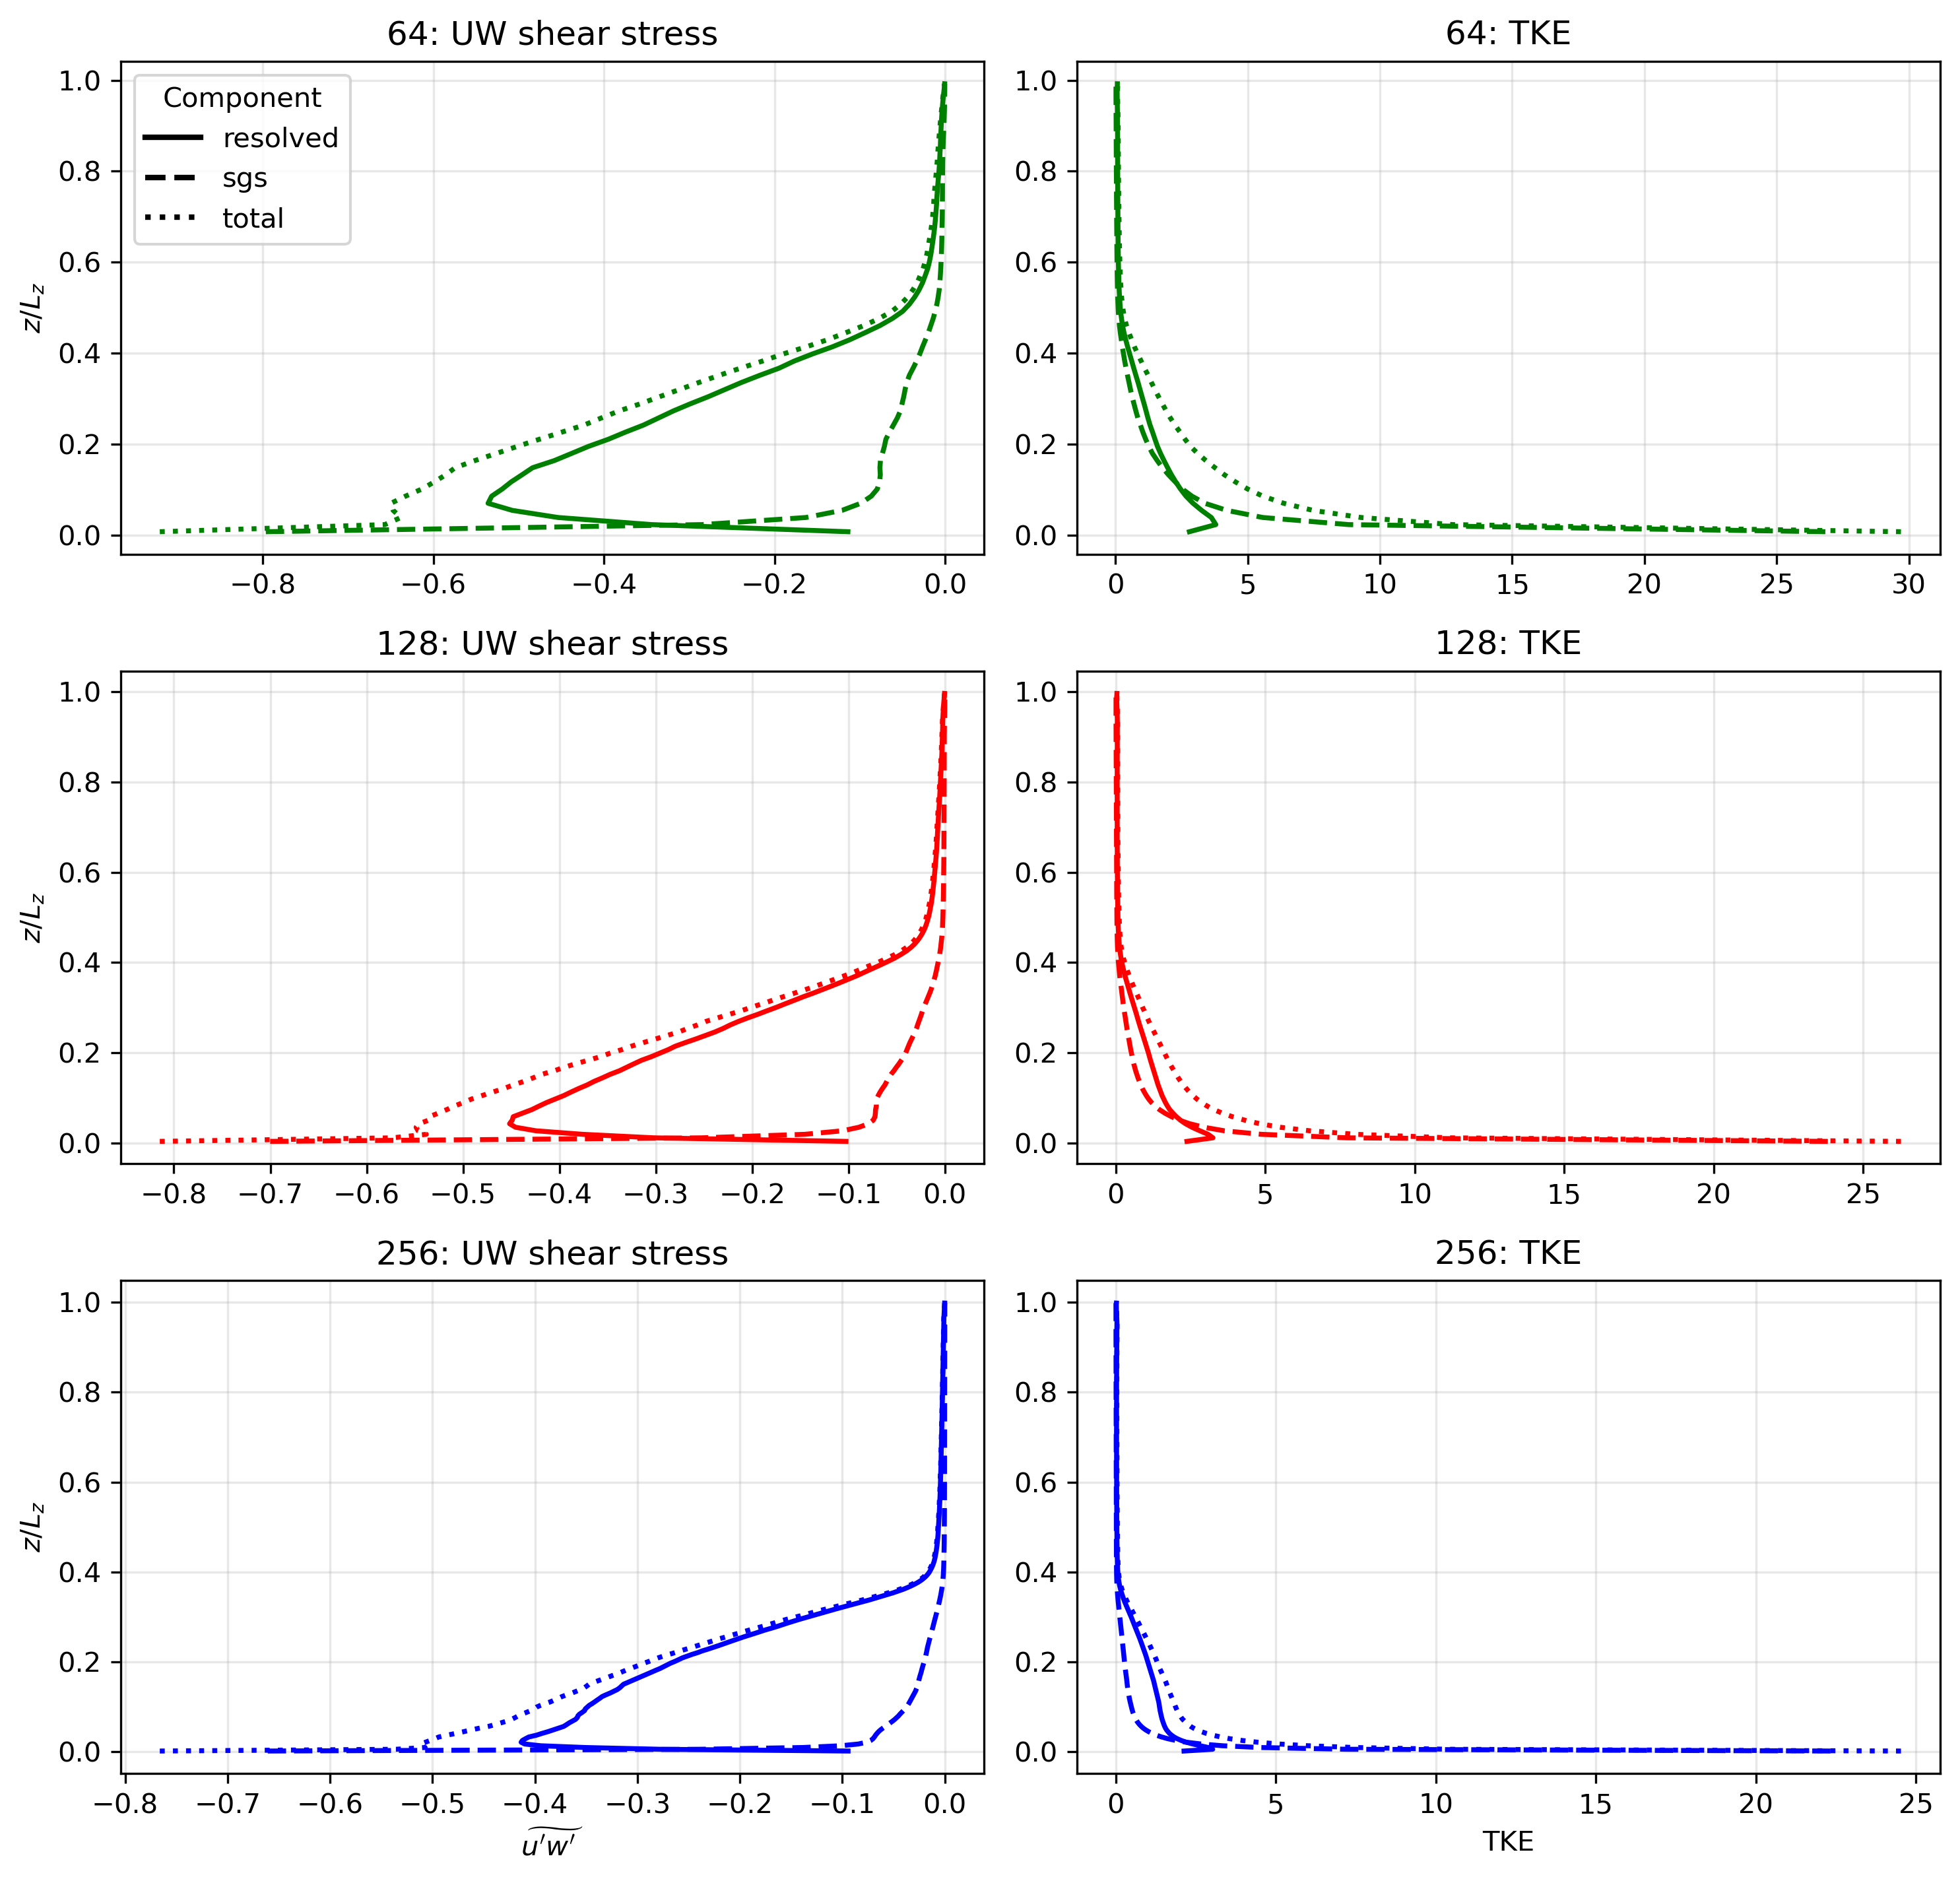

Source code (Python):
#!/usr/bin/env python3
# -*- coding: utf-8 -*-
"""
Compare checkpoint shear stress and TKE profiles across LES resolutions.

The default setup loads:
    test_tkesgs_tii_64
    test_tkesgs_tii_128
    test_tkesgs_tii_256
at step 110000.
"""

import argparse
import os
import sys

import matplotlib.pyplot as plt
import numpy as np
from matplotlib.lines import Line2D


FUNCTIONS_DIR = "/uufs/chpc.utah.edu/common/home/u1450851/Python_Codes/functions"
if FUNCTIONS_DIR not in sys.path:
    sys.path.insert(0, FUNCTIONS_DIR)

from read_checkpoint_SC import read_checkpoint_aniso


DEFAULT_BASE_PATH = "/scratch/general/nfs1/u1450851/LES_Sims/"
DEFAULT_SIM_PREFIX = "test_tkesgs_tii_lowshear_"
DEFAULT_STEP = 110000
DEFAULT_RESOLUTIONS = (64, 128, 256)
LZ = 1.0

RESOLUTION_COLORS = {
    64: "green",
    128: "red",
    256: "blue",
}

COMPONENT_LINESTYLES = {
    "resolved": "-",
    "sgs": "--",
    "total": ":",
}

def parse_args():
    parser = argparse.ArgumentParser(
        description="Plot horizontal-median UW shear stress and TKE checkpoint profiles."
    )
    parser.add_argument(
        "--base-path",
        default=DEFAULT_BASE_PATH,
        help="Base directory containing LES simulation folders.",
    )
    parser.add_argument(
        "--sim-prefix",
        default=DEFAULT_SIM_PREFIX,
        help=(
            "Simulation name prefix. Each resolution is appended unless "
            "--sim-template is supplied."
        ),
    )
    parser.add_argument(
        "--sim-template",
        default=None,
        help=(
            "Optional simulation name template using {resolution}, e.g. "
            "'test_tkesgs_tii_{resolution}'."
        ),
    )
    parser.add_argument(
        "--step",
        type=int,
        default=DEFAULT_STEP,
        help="Checkpoint step to load.",
    )
    parser.add_argument(
        "--resolutions",
        nargs="+",
        type=int,
        default=list(DEFAULT_RESOLUTIONS),
        help="List of resolutions to load.",
    )
    parser.add_argument(
        "--output",
        default=None,
        help="Optional path for saving the figure.",
    )
    parser.add_argument(
        "--no-show",
        action="store_true",
        help="Save and close without opening an interactive plot window.",
    )
    return parser.parse_args()


def simulation_name(resolution, sim_prefix, sim_template):
    if sim_template is not None:
        return sim_template.format(resolution=resolution)
    return f"{sim_prefix}{resolution}"


def load_checkpoint(base_path, sim_name, step, resolution):
    checkpoint_path = os.path.join(base_path, sim_name, "output_checkpoint")
    return read_checkpoint_aniso(
        checkpoint_path,
        [step],
        resolution,
        resolution,
        resolution,
    )


def compute_reynolds_and_tke(checkpoint, nz):
    u = checkpoint["u_new"][:, :, :nz]
    v = checkpoint["v_new"][:, :, :nz]
    w = checkpoint["w_new"][:, :, :nz]

    rxx_res = checkpoint["uu_new"][:, :, :nz] - u * u
    ryy_res = checkpoint["vv_new"][:, :, :nz] - v * v
    rzz_res = checkpoint["ww_new"][:, :, :nz] - w * w

    rxy_res = checkpoint["uv_new"][:, :, :nz] - u * v
    rxz_res = checkpoint["uw_new"][:, :, :nz] - u * w
    ryz_res = checkpoint["vw_new"][:, :, :nz] - v * w

    tke_sgs = checkpoint["tke_sgs_new"][:, :, :nz]
    rxx_sgs = -checkpoint["txx_new"][:, :, :nz] + (2.0 / 3.0) * tke_sgs
    ryy_sgs = -checkpoint["tyy_new"][:, :, :nz] + (2.0 / 3.0) * tke_sgs
    rzz_sgs = -checkpoint["tzz_new"][:, :, :nz] + (2.0 / 3.0) * tke_sgs

    rxy_sgs = -checkpoint["txy_new"][:, :, :nz]
    rxz_sgs = -checkpoint["txz_new"][:, :, :nz]
    ryz_sgs = -checkpoint["tyz_new"][:, :, :nz]

    stresses = {
        "resolved": {
            "xx": rxx_res,
            "yy": ryy_res,
            "zz": rzz_res,
            "xy": rxy_res,
            "xz": rxz_res,
            "yz": ryz_res,
        },
        "sgs": {
            "xx": rxx_sgs,
            "yy": ryy_sgs,
            "zz": rzz_sgs,
            "xy": rxy_sgs,
            "xz": rxz_sgs,
            "yz": ryz_sgs,
        },
    }
    stresses["total"] = {
        key: stresses["resolved"][key] + stresses["sgs"][key]
        for key in stresses["resolved"]
    }

    tke = {}
    for component in ("resolved", "sgs", "total"):
        tke[component] = 0.5 * (
            stresses[component]["xx"]
            + stresses[component]["yy"]
            + stresses[component]["zz"]
        )

    return stresses, tke


def horizontal_median(field):
    return np.median(field, axis=(0, 1))


def plot_profiles(results, step, sim_label, output=None, show=True):
    nrows = len(results)
    fig, axs = plt.subplots(
        nrows,
        2,
        figsize=(10, 3.2 * nrows),
        sharey=False,
        tight_layout=True,
    )

    if nrows == 1:
        axs = np.array([axs])

    for row, (resolution, data) in enumerate(results.items()):
        color = RESOLUTION_COLORS.get(resolution, "black")
        z = data["z"]

        for component, linestyle in COMPONENT_LINESTYLES.items():
            axs[row, 0].plot(
                horizontal_median(data["stresses"][component]["xz"]),
                z,
                color=color,
                linestyle=linestyle,
                linewidth=1.8,
                label=component,
            )
            axs[row, 1].plot(
                horizontal_median(data["tke"][component]),
                z,
                color=color,
                linestyle=linestyle,
                linewidth=1.8,
                label=component,
            )

        axs[row, 0].set_ylabel(r"$z/L_z$")
        axs[row, 0].set_title(f"{resolution}: UW shear stress")
        axs[row, 1].set_title(f"{resolution}: TKE")
        axs[row, 0].grid(True, alpha=0.3)
        axs[row, 1].grid(True, alpha=0.3)

    axs[-1, 0].set_xlabel(r"$\widetilde{u'w'}$")
    axs[-1, 1].set_xlabel("TKE")

    component_handles = [
        Line2D([0], [0], color="black", linestyle=linestyle, lw=2)
        for linestyle in COMPONENT_LINESTYLES.values()
    ]

    axs[0, 0].legend(
        component_handles,
        list(COMPONENT_LINESTYLES.keys()),
        title="Component",
        loc="best",
    )

    # fig.suptitle(f"{sim_label}, step {step}", y=1.03)

    if output is not None:
        fig.savefig(output, dpi=300, bbox_inches="tight")

    if show:
        plt.show()
    else:
        plt.close(fig)


def main():
    args = parse_args()
    results = {}

    for resolution in args.resolutions:
        sim_name = simulation_name(resolution, args.sim_prefix, args.sim_template)
        print(f"Loading {sim_name}, step {args.step}")
        checkpoint = load_checkpoint(args.base_path, sim_name, args.step, resolution)
        stresses, tke = compute_reynolds_and_tke(
            checkpoint,
            resolution,
        )
        dz = LZ / resolution
        results[resolution] = {
            "stresses": stresses,
            "tke": tke,
            "z": np.arange(resolution) * dz + 0.5 * dz,
        }

    sim_label = (
        args.sim_template
        if args.sim_template is not None
        else f"{args.sim_prefix}<resolution>"
    )
    plot_profiles(
        results,
        args.step,
        sim_label,
        output=args.output,
        show=not args.no_show,
    )


if __name__ == "__main__":
    main()
